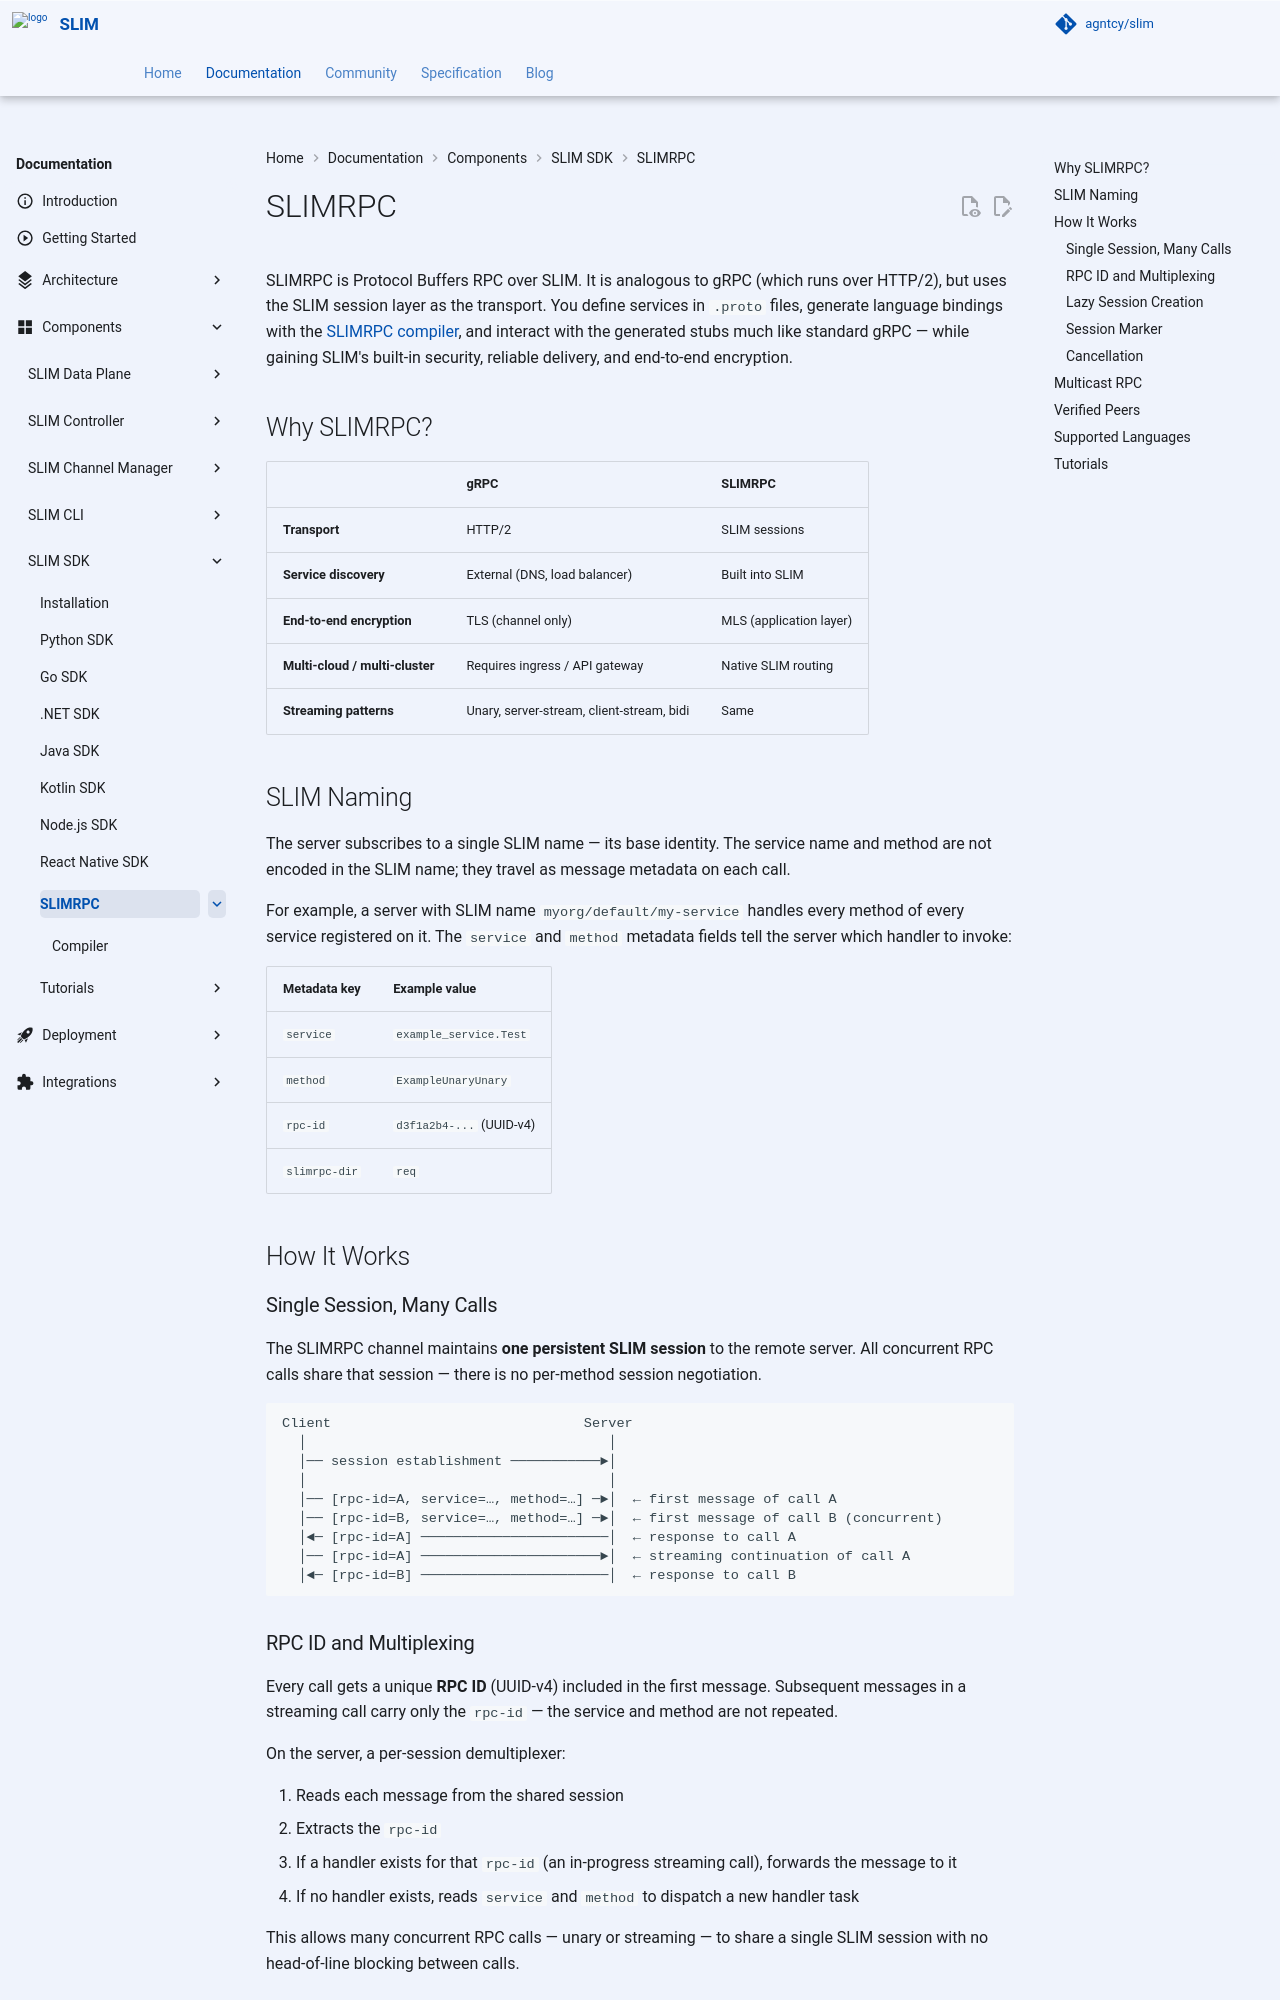

repository: agntcy/slim · page: slim-v3.5.2/slim/components/sdk/slimrpc/index.html · generator: mkdocs

# SLIMRPC

SLIMRPC is Protocol Buffers RPC over SLIM. It is analogous to gRPC (which runs over HTTP/2), but uses the SLIM session layer as the transport. You define services in `.proto` files, generate language bindings with the [SLIMRPC compiler](./compiler.md), and interact with the generated stubs much like standard gRPC — while gaining SLIM's built-in security, reliable delivery, and end-to-end encryption.

## Why SLIMRPC?

| | gRPC | SLIMRPC |
|---|---|---|
| **Transport** | HTTP/2 | SLIM sessions |
| **Service discovery** | External (DNS, load balancer) | Built into SLIM |
| **End-to-end encryption** | TLS (channel only) | MLS (application layer) |
| **Multi-cloud / multi-cluster** | Requires ingress / API gateway | Native SLIM routing |
| **Streaming patterns** | Unary, server-stream, client-stream, bidi | Same |

## SLIM Naming

The server subscribes to a single SLIM name — its base identity. The service name and method are not encoded in the SLIM name; they travel as message metadata on each call.

For example, a server with SLIM name `myorg/default/my-service` handles every method of every service registered on it. The `service` and `method` metadata fields tell the server which handler to invoke:

| Metadata key | Example value |
|---|---|
| `service` | `example_service.Test` |
| `method` | `ExampleUnaryUnary` |
| `rpc-id` | `d3f1a2b4-...` (UUID-v4) |
| `slimrpc-dir` | `req` |

## How It Works

### Single Session, Many Calls

The SLIMRPC channel maintains **one persistent SLIM session** to the remote server. All concurrent RPC calls share that session — there is no per-method session negotiation.

```
Client                               Server
  │                                     │
  │── session establishment ───────────►│
  │                                     │
  │── [rpc-id=A, service=…, method=…] ─►│  ← first message of call A
  │── [rpc-id=B, service=…, method=…] ─►│  ← first message of call B (concurrent)
  │◄─ [rpc-id=A] ───────────────────────│  ← response to call A
  │── [rpc-id=A] ──────────────────────►│  ← streaming continuation of call A
  │◄─ [rpc-id=B] ───────────────────────│  ← response to call B
```
